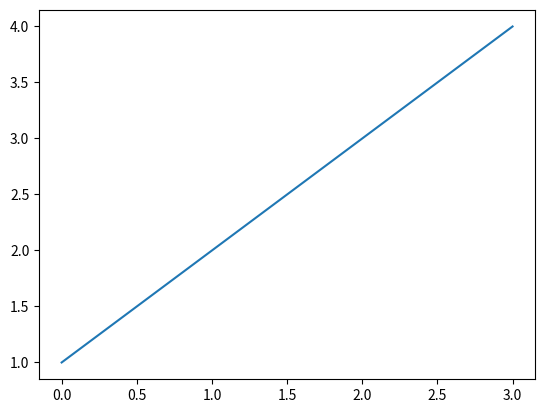
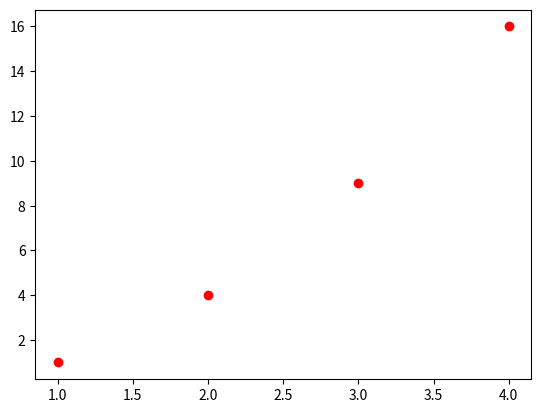
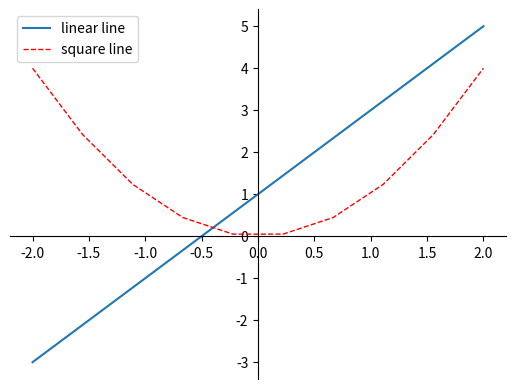
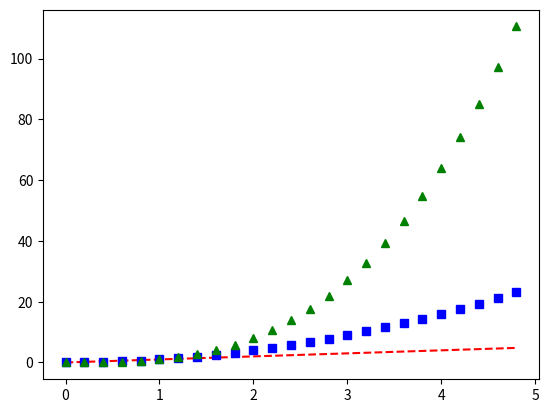
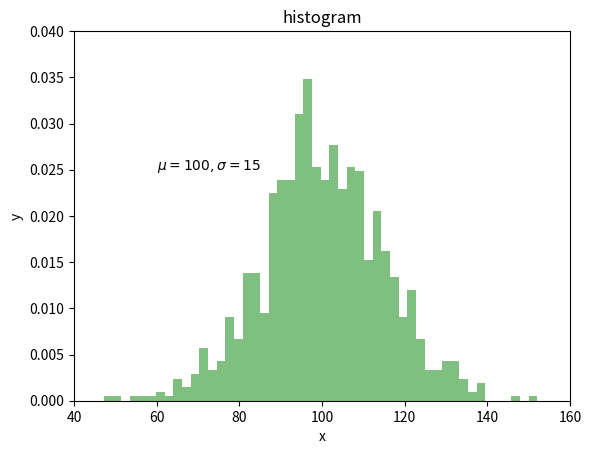

Here is the Python script that generated these plots, in order: (Note: this script raises an exception after producing the figures.)
'''
https://matplotlib.org/gallery/index.html
https://matplotlib.org/tutorials/index.html
'''

import numpy as np
import matplotlib.pyplot as plt
import pandas as pd
from mpl_toolkits.mplot3d import Axes3D
from matplotlib import animation

#曲线图
plt.figure(1)
a=[1,2,3,4]
plt.plot(a)

plt.figure(2)
plt.plot([1,2,3,4],[1,4,9,16],'ro')

plt.figure(3)
x=np.linspace(-2,2,10)
y=2*x+1
z=x**2
plt.plot(x,y,label='linear line')
plt.plot(x,z,color='red',label='square line',linewidth=1.0,linestyle='--')
plt.legend()#加图例
ax=plt.gca()
ax.xaxis.set_ticks_position('bottom')
ax.spines['bottom'].set_position(('data',0))
ax.spines['top'].set_color('None')
ax.yaxis.set_ticks_position('left')
ax.spines['left'].set_position(('data',0))
ax.spines['right'].set_color('None')


plt.figure(4)
b=np.arange(0,5,0.2)
plt.plot(b,b,'r--',b,b**2,'bs',b,b**3,'g^')

#直方图
plt.figure(5)
c=100+15*np.random.randn(1000)
plt.hist(x=c,bins=50,density=1,color='g',alpha=0.5)
plt.xlabel('x')#加轴标签
plt.ylabel('y')#加轴标签
plt.title('histogram')#加标题
plt.text(x=60,y=0.025,s=r'$\mu=100,\sigma=15$')#加标注
plt.axis(xmin=40,xmax=160,ymin=0,ymax=0.04)
plt.annotate(s='hello',xy=(120,0.01),xytext=(140,0.02),arrowprops = dict(color='k',arrowstyle='->'))#加点标注
plt.grid(True)

#柱状图
plt.figure(6)
d=np.arange(10)
e=np.random.uniform(0,10,10)
f=np.random.uniform(0,10,10)
plt.bar(x=d,height=e,width=0.3,edgecolor='w')
plt.bar(x=d+0.3,height=f,width=0.3,edgecolor='w')

plt.figure(7)
d=np.arange(10)
e=np.random.uniform(0,10,10)
f=np.random.uniform(0,10,10)
plt.bar(x=d,height=e,width=0.5,edgecolor='w',facecolor='#9999ff')
plt.bar(x=d,height=-f,width=0.5,edgecolor='w',facecolor='#ff9999')
for x, y in zip(d,e): #数据加标签
    plt.text(x, y + 0.05, '%.2f' % y, ha='center', va='bottom')

for x, y in zip(d,f): #数据加标签
    plt.text(x, -y - 0.05, '%.2f' % y, ha='center', va='top')

#散点图
plt.figure(8)
e=np.random.randn(1,100)
f=np.random.randn(1,100)
g=np.arctan2(e,f)
plt.scatter(x=e,y=f,s=25,c=g,alpha=0.4,marker='o')#c是散点的颜色，s是散点的大小

#饼状图
plt.figure(9)
h=[u'part1',u'part2',u'part3']
i=[60,30,10]
j=['r','y','b']
plt.pie(x=i,labels=h)

#箱线图
plt.figure(10)
k=pd.DataFrame(np.random.rand(10,5),columns=['a','b','c','d','e'])
plt.boxplot(x=k)

#3D散点图
fig=plt.figure(11)
ax=Axes3D(fig)
l=np.random.normal(0,1,100)
m=np.random.normal(0,1,100)
n=np.random.normal(0,1,100)
ax.scatter(xs=l, ys=m, zs=n)

#3D线型图
fig=plt.figure(12)
ax=Axes3D(fig)
o=np.linspace(-6*np.pi,6*np.pi,100)
p=np.sin(o)
q=np.cos(o)
ax.plot(xs=o,ys=p,zs=q)

#3D柱状图
fig=plt.figure(13)
ax=Axes3D(fig)
x = [0, 1, 2, 3, 4, 5, 6]
for i in x:
  y = [0, 1, 2, 3, 4, 5, 6, 7, 8, 9]
  z = abs(np.random.normal(1, 10, 10))
  ax.bar(left=y, height=z,zs=i, zdir='y', color=['r', 'g', 'b', 'y'])

#3D曲面图
fig=plt.figure(14)
ax=Axes3D(fig)
x=np.arange(-2,2,0.1)
y=np.arange(-2,2,0.1)
x,y=np.meshgrid(x,y)
z=np.sqrt(x**2+y**2)
ax.plot_surface(X=x,Y=y,Z=z,cmap=plt.cm.winter)

#3D线型散点混合图
fig=plt.figure(15)
ax=Axes3D(fig)
x1=np.linspace(-3*np.pi,3*np.pi,500)
y1=np.sin(x1)
z1=np.cos(x1)
ax.plot(xs=x1,ys=y1,zs=z1)

x2=np.random.normal(0,1,100)
y2=np.random.normal(0,1,100)
z2=np.random.normal(0,1,100)
ax.scatter(xs=x2,ys=y2,zs=z2)

#等高线
plt.figure(16)
x=np.linspace(-3,3,10)
y=np.linspace(-3,3,10)
x,y=np.meshgrid(x,y)
z=(1 - x / 2 + x**5 + y**3) * np.exp(-x**2 -y**2)
plt.contourf(x,y,z,8,alpha=0.75,cmap=plt.cm.hot)
cb = plt.colorbar(orientation='horizontal')#添加颜色带，默认竖直放置
cb.set_label('meters')
C=plt.contour(x,y,z,8,colors='black')
plt.clabel(CS=C,inline=True, fontsize=10)

#图片
plt.figure(17)
x=np.linspace(0,1,9).reshape(3,3)
plt.imshow(X=x,interpolation='nearest',cmap='bone',origin='lower')
plt.colorbar(shrink=0.9)

#动画
fig=plt.figure(18)
ax=plt.subplot()
x=np.arange(0,2*np.pi,0.01)
line,=ax.plot(x,np.sin(x))
def animate(i):
    line.set_ydata(np.sin(x+i/10.0))
    return line,
def init():
    line.set_ydata(np.sin(x))
    return line,
ani=animation.FuncAnimation(fig=fig,func=animate,frames=100,init_func=init,interval=20,blit=False)
#ani.save('line_animation.mp4',fps=30,extra_args=['-vcodec', 'libx264'])#保存动画

#趋势线和平均线
plt.figure(19)
a = np.array([0.0, 1.0, 2.0, 3.0,  4.0,  5.0])
b = np.array([0.0, 0.8, 0.9, 0.1, -0.8, -1.0])
z = np.polyfit(a, b, deg=1)#deg=1表示1阶
p = np.poly1d(z)
font = {'family':'SimHei'} #设置使用的中文字体为SimHei
plt.rc('font',**font)#设置显示中文字体
plt.plot(a,b,label='data',color='c')#曲线
plt.plot(a,p(a),label='Trend Lines趋势线',color='m')#趋势线
plt.axhline(b.mean(),color='y')#平均线
plt.legend()#添加图例
#plt.savefig('TrendLines.png')

plt.show()